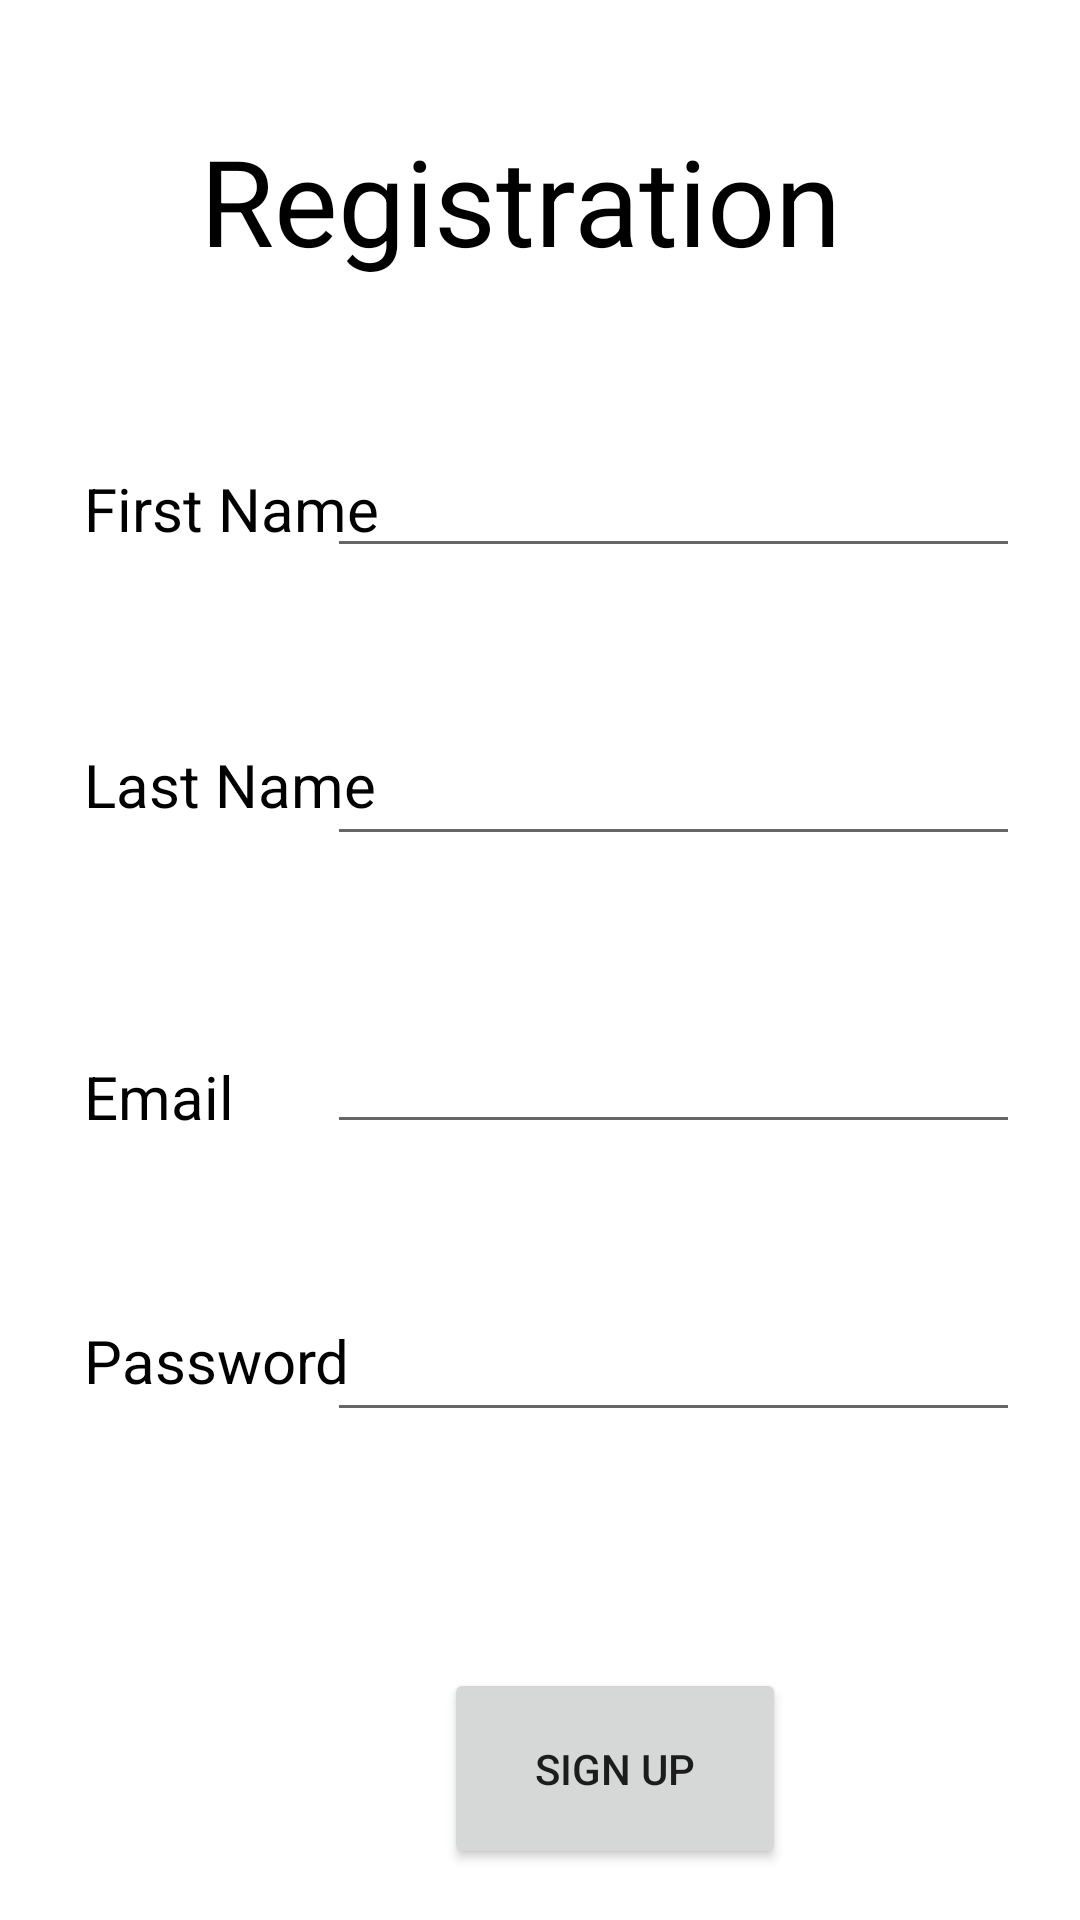

Android layout source for this screen:
<!-- AndroidManifest.xml: application theme Theme.LOGIN_REGISTER -->
<!-- res/layout/activity_sign_up.xml -->
<?xml version="1.0" encoding="utf-8"?>
<androidx.constraintlayout.widget.ConstraintLayout xmlns:android="http://schemas.android.com/apk/res/android"
    xmlns:app="http://schemas.android.com/apk/res-auto"
    xmlns:tools="http://schemas.android.com/tools"
    android:layout_width="match_parent"
    android:layout_height="match_parent"
    tools:context=".SignUp">

    <TextView
        android:id="@+id/textView"
        android:layout_width="226dp"
        android:layout_height="59dp"
        android:layout_marginTop="40dp"
        android:text="Registration "
        android:textColor="@color/black"
        android:textSize="40dp"
        app:layout_constraintEnd_toEndOf="parent"
        app:layout_constraintHorizontal_bias="0.497"
        app:layout_constraintStart_toStartOf="parent"
        app:layout_constraintTop_toTopOf="parent" />


    <TextView
        android:id="@+id/textView2"
        android:layout_width="104dp"
        android:layout_height="39dp"
        android:layout_marginStart="28dp"
        android:layout_marginTop="156dp"
        android:text="First Name"
        android:textColor="@color/black"
        android:textSize="20dp"
        app:layout_constraintStart_toStartOf="parent"
        app:layout_constraintTop_toTopOf="parent" />

    <TextView
        android:id="@+id/textView3"
        android:layout_width="102dp"
        android:layout_height="39dp"
        android:layout_marginStart="28dp"
        android:layout_marginTop="248dp"
        android:text="Last Name"
        android:textColor="@color/black"
        android:textSize="20dp"
        app:layout_constraintStart_toStartOf="parent"
        app:layout_constraintTop_toTopOf="parent" />

    <TextView
        android:id="@+id/textView4"
        android:layout_width="69dp"
        android:layout_height="30dp"
        android:layout_marginStart="28dp"
        android:layout_marginTop="352dp"
        android:text="Email"
        android:textColor="@color/black"
        android:textSize="20dp"
        app:layout_constraintStart_toStartOf="parent"
        app:layout_constraintTop_toTopOf="parent" />

    <TextView
        android:id="@+id/textView5"
        android:layout_width="101dp"
        android:layout_height="38dp"
        android:layout_marginStart="28dp"
        android:layout_marginTop="440dp"
        android:text="Password"
        android:textColor="@color/black"
        android:textSize="20dp"
        app:layout_constraintStart_toStartOf="parent"
        app:layout_constraintTop_toTopOf="parent" />

    <EditText
        android:id="@+id/firstName"
        android:layout_width="wrap_content"
        android:layout_height="wrap_content"
        android:layout_marginTop="108dp"
        android:layout_marginEnd="20dp"
        android:ems="11"
        android:inputType="text"
        app:layout_constraintEnd_toEndOf="parent"
        app:layout_constraintTop_toTopOf="@+id/textView" />

    <EditText
        android:id="@+id/lastName"
        android:layout_width="wrap_content"
        android:layout_height="wrap_content"
        android:layout_marginTop="204dp"
        android:layout_marginEnd="20dp"
        android:ems="11"
        android:inputType="text"
        app:layout_constraintEnd_toEndOf="parent"
        app:layout_constraintTop_toTopOf="@+id/textView" />

    <EditText
        android:id="@+id/emailId"
        android:layout_width="wrap_content"
        android:layout_height="wrap_content"
        android:layout_marginTop="300dp"
        android:layout_marginEnd="20dp"
        android:ems="11"
        android:inputType="text"
        app:layout_constraintTop_toTopOf="@+id/textView"
        app:layout_constraintEnd_toEndOf="parent"
        tools:layout_editor_absoluteX="161dp" />

    <EditText
        android:id="@+id/password"
        android:layout_width="wrap_content"
        android:layout_height="wrap_content"
        android:layout_marginTop="396dp"
        android:layout_marginEnd="20dp"
        android:ems="11"
        android:inputType="textPassword"
        app:layout_constraintEnd_toEndOf="parent"
        app:layout_constraintTop_toTopOf="@+id/textView" />

    <Button
        android:id="@+id/registerBtn"
        android:layout_width="114dp"
        android:layout_height="67dp"
        android:layout_marginStart="148dp"
        android:layout_marginTop="556dp"
        android:text="Sign up"
        app:layout_constraintStart_toStartOf="parent"
        app:layout_constraintTop_toTopOf="parent" />


    <TextView
        android:id="@+id/acc"
        android:layout_width="wrap_content"
        android:layout_height="wrap_content"
        android:layout_marginTop="14dp"
        android:text="Have a account?"
        android:textSize="15dp"
        app:layout_constraintEnd_toEndOf="parent"
        app:layout_constraintStart_toStartOf="parent"
        app:layout_constraintTop_toBottomOf="@+id/registerBtn" />

    <TextView
        android:id="@+id/login"
        android:layout_width="wrap_content"
        android:layout_height="wrap_content"
        android:layout_marginStart="28dp"
        android:layout_marginTop="8dp"
        android:text="Login"
        app:layout_constraintStart_toStartOf="@+id/acc"
        app:layout_constraintTop_toBottomOf="@+id/acc" />
</androidx.constraintlayout.widget.ConstraintLayout>
<!-- resources referenced by this layout -->
<resources>
  <style name="Theme.LOGIN_REGISTER" parent="Theme.MaterialComponents.DayNight.DarkActionBar">
          
          <item name="colorPrimary">@color/purple_500</item>
          <item name="colorPrimaryVariant">@color/purple_700</item>
          <item name="colorOnPrimary">@color/white</item>
          
          <item name="colorSecondary">@color/teal_200</item>
          <item name="colorSecondaryVariant">@color/teal_700</item>
          <item name="colorOnSecondary">@color/black</item>
          
          <item name="android:statusBarColor" tools:targetApi="l">?attr/colorPrimaryVariant</item>
          
      </style>
  <!-- not gathered from this repository: default colours our renderer supplied (Android Studio template values) -->
  <color name="purple_500">#FF6200EE</color>
  <color name="purple_700">#FF3700B3</color>
  <color name="teal_200">#FF03DAC5</color>
  <color name="teal_700">#FF018786</color>
  <color name="black">#FF000000</color>
  <color name="white">#FFFFFFFF</color>
</resources>
